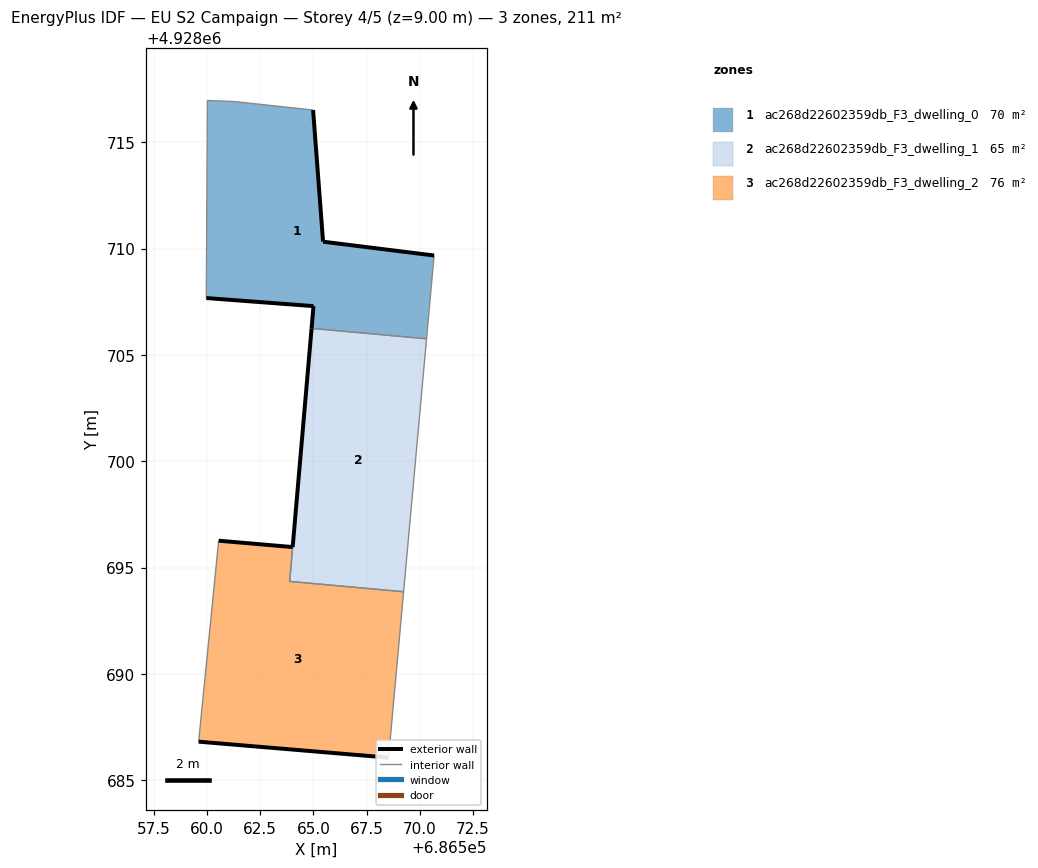
=== STOREY PLAN SPEC (per zone: floor XY polygon, exterior-wall plan segments, windows/doors) ===
zone 1: ac268d22602359db_F3_dwelling_0  (70.2 m²)
  floor: (686570.32, 4928705.76) (686570.67, 4928709.67) (686565.45, 4928710.33) (686564.98, 4928716.51) (686561.27, 4928716.92) (686560.01, 4928716.96) (686559.96, 4928707.67) (686565.00, 4928707.29) (686564.91, 4928706.25)
  exterior wall: (686564.98, 4928716.51) – (686565.45, 4928710.33)  [6.2 m]
  exterior wall: (686565.45, 4928710.33) – (686570.67, 4928709.67)  [5.3 m]
  exterior wall: (686564.91, 4928706.25) – (686565.00, 4928707.29)  [1.0 m]
  exterior wall: (686565.00, 4928707.29) – (686559.96, 4928707.67)  [5.1 m]
  interior walls: 5
zone 2: ac268d22602359db_F3_dwelling_1  (64.5 m²)
  floor: (686569.24, 4928693.87) (686570.32, 4928705.76) (686564.91, 4928706.25) (686563.89, 4928694.35)
  exterior wall: (686563.88, 4928694.35) – (686563.89, 4928694.35)  [0.0 m]
  exterior wall: (686564.02, 4928695.97) – (686564.91, 4928706.25)  [10.3 m]
  interior walls: 4
zone 3: ac268d22602359db_F3_dwelling_2  (75.8 m²)
  floor: (686568.53, 4928686.07) (686569.24, 4928693.87) (686563.88, 4928694.35) (686564.02, 4928695.96) (686560.54, 4928696.26) (686559.60, 4928686.82)
  exterior wall: (686560.54, 4928696.26) – (686564.02, 4928695.96)  [3.5 m]
  exterior wall: (686568.53, 4928686.07) – (686559.60, 4928686.82)  [9.0 m]
  exterior wall: (686563.88, 4928694.35) – (686563.89, 4928694.35)  [0.0 m]
  interior walls: 4

=== DERIVED (storey summary) ===
Building: EU S2 Campaign
Storey: 4 of 5  (floor level z = 9.00 m)
Storey gross floor area: 210.5 m²
Zones on this storey: 3
  - ac268d22602359db_F3_dwelling_0: floor 70.2 m²; exterior wall 17.6 m (52.7 m²); WWR 0.0%
  - ac268d22602359db_F3_dwelling_1: floor 64.5 m²; exterior wall 10.3 m (31.0 m²); WWR 0.0%
  - ac268d22602359db_F3_dwelling_2: floor 75.8 m²; exterior wall 12.5 m (37.4 m²); WWR 0.0%
Zone adjacency (shared interzone walls):
  - ac268d22602359db_F3_dwelling_0 ↔ ac268d22602359db_F3_dwelling_1
  - ac268d22602359db_F3_dwelling_1 ↔ ac268d22602359db_F3_dwelling_2